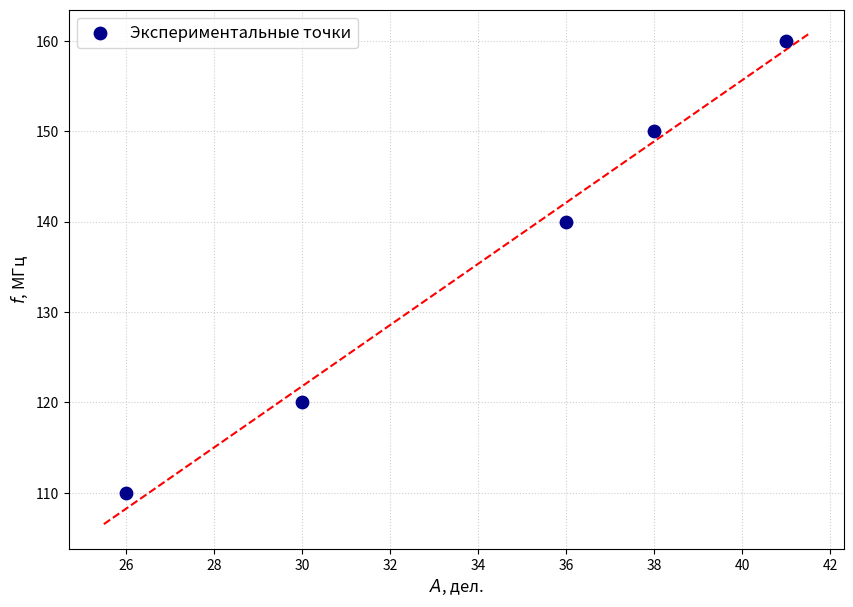

This figure's Python source:
import matplotlib.pyplot as plt
import numpy as np

# Ваши данные
nu = np.array([110, 120, 140, 150, 160])  # Частота, МГц
A = np.array([26, 30, 36, 38, 41])  # Расстояние между пиками, дел.

# Линейная аппроксимация с расчетом ковариационной матрицы (cov=True)
# p - коэффициенты (k, b), V - ковариационная матрица
p, V = np.polyfit(A, nu, 1, cov=True)

k = p[0]  # Наклон
b = p[1]  # Свободный член

# Погрешности - это квадратные корни из диагональных элементов матрицы ковариации
sigma_k = np.sqrt(V[0, 0])
sigma_b = np.sqrt(V[1, 1])

# Расчет R^2
correlation_matrix = np.corrcoef(A, nu)
correlation_xy = correlation_matrix[0, 1]
r_squared = correlation_xy**2

print(f"--- РЕЗУЛЬТАТЫ РАСЧЕТА ---")
print(f"Уравнение: f = ({k:.2f} ± {sigma_k:.2f}) * A + ({b:.2f} ± {sigma_b:.2f})")
print(f"Коэффициент наклона k = {k:.2f} ± {sigma_k:.2f} МГц/дел")
print(f"R^2 = {r_squared:.4f}")

# Создание линии тренда
x_fit = np.linspace(min(A) - 0.5, max(A) + 0.5, 100)
y_fit = k * x_fit + b

# Построение графика
plt.figure(figsize=(10, 7), dpi=200)

plt.scatter(A, nu, color="darkblue", s=80, label="Экспериментальные точки", zorder=5)
plt.plot(
    x_fit,
    y_fit,
    "r--",
)

plt.xlabel("$A$, дел.", fontsize=12)
plt.ylabel("$f$, МГц", fontsize=12)
plt.grid(True, linestyle=":", alpha=0.6)
plt.legend(fontsize=12)

plt.show()
